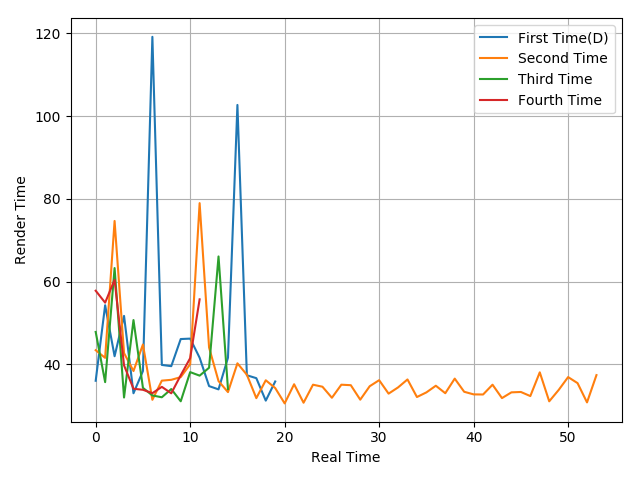

The table this chart was drawn from, first rows:
36, 54.26, 41.93, 51.69, 32.98, 38.35, 119.16, 39.83, 39.53, 46.09, 46.19, 41.57, 34.71, 33.92, 41.57, 102.69, 37.33, 36.63, 31.2, 35.83
43.39, 41.54, 74.64, 42.7, 38.35, 44.77, 31.4, 36.03, 36.23, 36.88, 40, 78.95, 44.04, 35.93, 33.26, 40.22, 37.46, 31.8, 36.12, 34.24, 30.53, 35.16, 30.69, 35.05
47.81, 35.67, 63.25, 31.95, 50.68, 34.29, 32.45, 32.01, 34, 31.04, 38.09, 37.24, 39.15, 66.06, 34
57.77, 54.89, 60.4, 39.73, 34.07, 33.82, 33, 34.53, 32.97, 37.33, 41.47, 55.69
